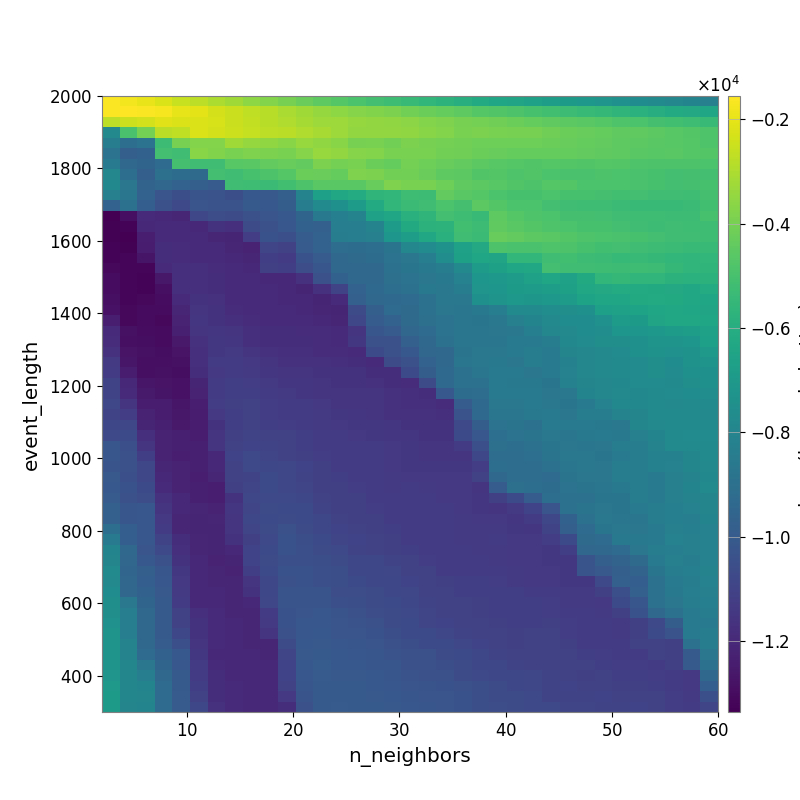

Source data for this figure (header and first rows):
-1.607086443423032733e+03, -1.770279178727403405e+03, -1.966149602852513453e+03, -2.240804314074904596e+03, -2.526675835972114328e+03, -2.711247281905504678e+03, -3.008949687801366963e+03, -3.232957245013368265e+03, -3.541070068249134238e+03, -3.753957524735753850e+03, -3.992763809533775202e+03, -4.263947357746338639e+03, -4.460379169061431639e+03, -4.679292692255246038e+03, -4.880815695748832695e+03, -5.083788984167155832e+03, -5.232670199912803582e+03, -5.397972144308449060e+03, -5.562588481899943872e+03, -5.739493690026021795e+03, -5.962624522547043853e+03, -6.143566009844347718e+03, -6.360996785981733410e+03, -6.465316299612659350e+03
-1.632955606027140448e+03, -1.552758916842481540e+03, -1.607932622775620985e+03, -1.697467983560738730e+03, -1.975057004586213225e+03, -2.042983455329107755e+03, -2.298820480041495557e+03, -2.519147297787178104e+03, -2.671099795825849924e+03, -2.843758507679843660e+03, -3.037373912820381975e+03, -3.226913656251975681e+03, -3.404635744337542292e+03, -3.564254243677929935e+03, -3.698717094645052384e+03, -3.808806661671595066e+03, -3.894323081298000034e+03, -4.045882280634689323e+03, -4.188127955751182526e+03, -4.351295883687817877e+03, -4.484556871677523304e+03, -4.644262793855631571e+03, -4.776703126952982529e+03, -4.863465203629361895e+03
-2.708826331709070473e+03, -2.446019577334879614e+03, -2.373013983210517836e+03, -2.064275203537431480e+03, -2.198216535955292784e+03, -2.155983102567930928e+03, -2.290712863930528783e+03, -2.480316403255174009e+03, -2.656352228853379984e+03, -2.819141416047318216e+03, -2.955596583042824477e+03, -3.144353615537862424e+03, -3.263623071698382773e+03, -3.305816183496708618e+03, -3.418768576445558665e+03, -3.484159567203172173e+03, -3.502699910156944952e+03, -3.598491241097596685e+03, -3.725915282283100623e+03, -3.850390009192386060e+03, -3.957139982410874381e+03, -4.039981080620443208e+03, -4.126696682213831082e+03, -4.209600043997258581e+03
-7.812316438970368836e+03, -4.929313123496802291e+03, -4.030056354040272254e+03, -2.785962937027242788e+03, -2.693943443495459178e+03, -2.191899558000764500e+03, -2.310250703312638052e+03, -2.445974925534071190e+03, -2.588347740586804321e+03, -2.719848032300540581e+03, -2.792742445129176758e+03, -2.979820126699970842e+03, -3.094237015084115228e+03, -3.302546938591293383e+03, -3.473574788244166939e+03, -3.450552786807254961e+03, -3.481556276848766629e+03, -3.525933418578510100e+03, -3.631938323100582693e+03, -3.764672154573806438e+03, -3.916013216797763107e+03, -3.877827628592898691e+03, -3.939787155362820613e+03, -3.994735462832693429e+03
-8.349057088992025456e+03, -9.086273624707064300e+03, -8.867083167493456131e+03, -5.246853559029368625e+03, -3.997055665055927420e+03, -3.747284822950865419e+03, -3.729323814817498260e+03, -3.225286152093809051e+03, -3.422844547478190179e+03, -3.523211203772744739e+03, -3.658185877921761858e+03, -3.364852742655843031e+03, -3.492424498244967708e+03, -3.672047753101146554e+03, -3.987683798397507417e+03, -3.950570195906503614e+03, -4.053471687557928817e+03, -3.896801566208611803e+03, -3.996907079052449717e+03, -4.018307971614039616e+03, -4.079993232296573296e+03, -4.151900007524604916e+03, -4.175585310826786554e+03, -4.145408738872641152e+03
-8.878190825872485220e+03, -9.783891869502394911e+03, -9.702529797690493069e+03, -5.074956319687721589e+03, -5.169240049299476595e+03, -3.659140847583078994e+03, -3.772221575868332366e+03, -3.951102345622302892e+03, -3.856656583553775363e+03, -3.891822395903485813e+03, -3.947939908890895367e+03, -3.680052477414907116e+03, -3.359750968014681348e+03, -3.467871554299901618e+03, -3.689593854448107322e+03, -3.762189658991172109e+03, -3.919540370042270752e+03, -3.929897402746801617e+03, -3.927070227434256594e+03, -4.048621955274713400e+03, -4.122303155247436734e+03, -4.220566036489768521e+03, -4.281261839496532048e+03, -4.325235017563089059e+03
-8.493328642819938977e+03, -9.425080618895513908e+03, -9.543533594600352444e+03, -9.244682645973940453e+03, -5.015792016676555249e+03, -5.160162480863699784e+03, -5.178811152237904025e+03, -4.624475645134993101e+03, -4.576755010562059397e+03, -4.411840206039838449e+03, -4.314446149842663544e+03, -4.397003596771369303e+03, -3.859679961070105492e+03, -4.039102246795628616e+03, -3.941152188229345484e+03, -4.193727830665179681e+03, -4.347515649649070838e+03, -4.035332964729506784e+03, -4.149812213060953582e+03, -4.280490534951077279e+03, -4.410614412675246967e+03, -4.512644455168961940e+03, -4.601012363160554742e+03, -4.648373783666933377e+03
-7.905793432844592644e+03, -9.117297914152126395e+03, -9.786534951623840243e+03, -9.008713655384688536e+03, -9.175225571114286140e+03, -9.258958493619604269e+03, -5.072946833982804492e+03, -5.157375722127200788e+03, -5.006047677751642368e+03, -4.874111227654095273e+03, -4.681013439353343529e+03, -4.212353602093376139e+03, -4.259895083715840883e+03, -4.349829244063073020e+03, -3.816676848004911790e+03, -3.874169392427473213e+03, -4.045019299061237234e+03, -4.060911740094275046e+03, -4.250539652856966313e+03, -4.489329780935609961e+03, -4.548624320071304282e+03, -4.755836111762646397e+03, -4.725336612797244925e+03, -4.825841544766568404e+03
-7.842587614039475739e+03, -8.664429928396897594e+03, -9.592830436502455996e+03, -9.478935974004427408e+03, -9.648100089479603412e+03, -9.782802416325923332e+03, -9.950414419518625436e+03, -5.166485314204418501e+03, -5.213985192161815576e+03, -5.321227680522348237e+03, -5.143659392538191241e+03, -4.833431730380620138e+03, -4.584028729691062836e+03, -4.579063336154385979e+03, -4.583552829374967587e+03, -4.318064671017084038e+03, -3.850805455892433656e+03, -3.918894354173319243e+03, -3.930000470743177630e+03, -4.175333829605413484e+03, -4.427284573848181935e+03, -4.531305321732766060e+03, -4.633106022716545340e+03, -4.779514317740012302e+03
-8.204800496118645242e+03, -8.717243057771878739e+03, -9.657712660487179164e+03, -1.024985929927409234e+04, -1.050748234334939298e+04, -1.029453493894606800e+04, -1.036003573883353420e+04, -1.054667399071393811e+04, -1.010563888950148066e+04, -1.007293168330541994e+04, -9.795458653676725589e+03, -8.061375542719183613e+03, -6.708323294045433613e+03, -6.335237793857185352e+03, -6.105668110117906508e+03, -5.636360976144312190e+03, -5.540471827403788666e+03, -5.240723772952783293e+03, -5.262817518268860113e+03, -4.401220066464297815e+03, -4.582543419834357337e+03, -4.652841228477086588e+03, -4.880036641976279498e+03, -4.994169433217695769e+03
-9.649343041272666596e+03, -8.956248963054973501e+03, -9.832243639051510399e+03, -1.044140267284697438e+04, -1.076563492993150066e+04, -1.022720352092735084e+04, -1.036003573883353420e+04, -1.036003573883353420e+04, -1.000275986789723356e+04, -1.012615562527064321e+04, -9.861495175792686496e+03, -8.388540884600670324e+03, -7.748790042050677584e+03, -7.428498988982543779e+03, -6.877704281005158919e+03, -6.138121341149741056e+03, -5.546230940322750939e+03, -5.319229302295635534e+03, -5.178763991422682921e+03, -4.879801125004863934e+03, -5.013026317267785089e+03, -4.513306195321974883e+03, -4.697552703881404341e+03, -4.907531391671395795e+03
-1.336293125887771566e+04, -1.286090504008156131e+04, -1.193235629221292220e+04, -1.200409677256106261e+04, -1.210824415377394507e+04, -1.085022106876852558e+04, -1.059338832672894023e+04, -1.060808889245280807e+04, -1.043704460719800591e+04, -1.026228962278732251e+04, -1.011829650948283597e+04, -9.553062731244914175e+03, -8.591596030124146637e+03, -8.271895871352768154e+03, -8.093332759557648387e+03, -6.599288588803903622e+03, -6.371183249436745427e+03, -5.872417729934857562e+03, -5.631613293057836927e+03, -5.091633229595619014e+03, -5.219559769292975943e+03, -5.411147214449228159e+03, -4.499065896100918508e+03, -4.684652522312589099e+03
-1.327198472778001451e+04, -1.325522535684998184e+04, -1.198027220966875393e+04, -1.192289606679474491e+04, -1.192086660112829850e+04, -1.201739444356178501e+04, -1.164224963387421485e+04, -1.174430382502050634e+04, -1.061997772129357872e+04, -1.041878364216490991e+04, -1.017838505091484330e+04, -9.685770176350473776e+03, -9.729834290152250105e+03, -8.290390476032638617e+03, -8.290390476032638617e+03, -8.057760427358062771e+03, -6.879412392055482087e+03, -6.203005725182279093e+03, -5.796686177147179478e+03, -5.746501418292085873e+03, -5.148577337733955574e+03, -5.287818349811972439e+03, -4.451295932779648865e+03, -4.585866635047882482e+03
-1.328818997205791311e+04, -1.334926768525898297e+04, -1.234950050745306362e+04, -1.194091935638619543e+04, -1.190473484331043619e+04, -1.197743297138578964e+04, -1.209689197149225583e+04, -1.216209155375815135e+04, -1.120824153369042688e+04, -1.037130491548742611e+04, -1.049837819820014920e+04, -9.945332494296451841e+03, -9.656667616424105290e+03, -8.417508453409416688e+03, -8.326568302672831123e+03, -8.208038046493671573e+03, -7.170843015404572725e+03, -6.764872733825654905e+03, -6.267984511557823680e+03, -5.849122997659339489e+03, -5.163990499417267529e+03, -5.315431706561588726e+03, -4.303026601084587128e+03, -4.381613086549310538e+03
-1.324034398466437597e+04, -1.330517122617915629e+04, -1.244654072162682314e+04, -1.182533758383614440e+04, -1.184573133883785340e+04, -1.197184323390485042e+04, -1.196689045103041644e+04, -1.207856268080327936e+04, -1.216756690533859000e+04, -1.091188092297915318e+04, -1.103102073128857774e+04, -9.974871718672307907e+03, -9.667238079990233018e+03, -9.156359898017270098e+03, -9.199014751024193174e+03, -9.093294529159744343e+03, -8.802807003256695680e+03, -7.891879573769389935e+03, -7.664372094153336548e+03, -7.344218226377342035e+03, -6.621295626176744918e+03, -6.255570487823816620e+03, -4.852487147245245069e+03, -4.958286410879801224e+03
-1.324034398466437597e+04, -1.319058316871536044e+04, -1.270805416238082216e+04, -1.179511655499037624e+04, -1.184440664418248707e+04, -1.188723675099979300e+04, -1.192614188367192946e+04, -1.199957676931998321e+04, -1.211011312988560530e+04, -1.117102170512630619e+04, -1.125772454753676357e+04, -1.037779093549064237e+04, -9.976992204567704903e+03, -9.420451630189929347e+03, -9.285475332040536159e+03, -9.186565411662297265e+03, -8.861165048164830296e+03, -8.682358704306241634e+03, -8.302580658225659135e+03, -7.595023125698607146e+03, -6.671428076127673194e+03, -6.418070597739658297e+03, -6.486590379302277142e+03, -5.559350675770175258e+03
-1.313024191497934771e+04, -1.321875321214775431e+04, -1.319893015433877918e+04, -1.193065956076239490e+04, -1.171440954910620712e+04, -1.178544814609214882e+04, -1.185216829731890721e+04, -1.194425961734745579e+04, -1.200279397863263330e+04, -1.111862421567212004e+04, -1.115584108304978508e+04, -1.055241839586357855e+04, -1.022087529826990431e+04, -9.351286553175048539e+03, -9.351286553175048539e+03, -9.419657853894203072e+03, -8.907919429561025026e+03, -8.753422059007083590e+03, -8.597853052354885222e+03, -8.349806727684021098e+03, -7.817088189700696603e+03, -6.885813628400915150e+03, -6.656527907334765587e+03, -6.408165981057301906e+03
-1.294851191546998780e+04, -1.318778206608070832e+04, -1.325394294388081653e+04, -1.261886837889953131e+04, -1.171870717914887064e+04, -1.173964397631853717e+04, -1.181430437186931522e+04, -1.190518815623149385e+04, -1.196239122299214432e+04, -1.205370223489920863e+04, -1.205963701125977786e+04, -1.168276088091094971e+04, -1.044891622679529974e+04, -9.679098527339127031e+03, -9.351286553175048539e+03, -9.395050587636562341e+03, -8.999167696947994045e+03, -8.850693588060437833e+03, -8.679413601096799539e+03, -8.601736058499882347e+03, -8.113177453009099736e+03, -7.180412994774672370e+03, -7.082672920695174071e+03, -6.895519299297452562e+03
-1.299223359165588772e+04, -1.321498988611031018e+04, -1.325394294388081653e+04, -1.286928045128434678e+04, -1.173683833359258824e+04, -1.172890506362825363e+04, -1.182682444841410688e+04, -1.191701388034737647e+04, -1.196762530612799128e+04, -1.196239122299214432e+04, -1.201405613112002357e+04, -1.212631971457945656e+04, -1.167624928692675167e+04, -1.093906178664649087e+04, -9.646252641920302267e+03, -9.336945933485147179e+03, -9.103632136928907130e+03, -8.975811618124535016e+03, -8.595671369286506888e+03, -8.624951850173856656e+03, -8.351751603519987839e+03, -7.193171413741701144e+03, -7.153055111247893365e+03, -6.916907858238447261e+03
-1.289924604432240631e+04, -1.314813756755647773e+04, -1.311106884478734901e+04, -1.298026207902563328e+04, -1.193309917994688476e+04, -1.161860587922248305e+04, -1.169846797900755337e+04, -1.190043456233357028e+04, -1.192421039645700694e+04, -1.193680297791154044e+04, -1.198667178058747231e+04, -1.205058655216976877e+04, -1.214078184635692924e+04, -1.188831512340394875e+04, -9.718689639298452676e+03, -9.387804112663669002e+03, -9.312183259133160391e+03, -9.218008059608839176e+03, -8.909223660558505799e+03, -8.625992016935082574e+03, -8.656572496068032706e+03, -7.413095720521428120e+03, -7.238094988522771018e+03, -7.072686977246549759e+03
-1.279713993101465167e+04, -1.308999262501316116e+04, -1.300574506367423601e+04, -1.301254711177401805e+04, -1.209126309532244159e+04, -1.155338218027576659e+04, -1.164370955734106428e+04, -1.187271541984521537e+04, -1.192421039645700694e+04, -1.192421039645700694e+04, -1.193569739084805224e+04, -1.200092165651388495e+04, -1.209241320091394118e+04, -1.213239580461316109e+04, -1.060806432575290819e+04, -9.806430402840767783e+03, -9.255130059401319158e+03, -9.298977662142120607e+03, -8.962541329127891004e+03, -8.673443097908400887e+03, -8.744961962735749694e+03, -8.581838978523921469e+03, -8.327554374367035052e+03, -7.776838847102799264e+03
-1.235082170438556750e+04, -1.310611183642189462e+04, -1.301904007417610228e+04, -1.310738211341984425e+04, -1.222487126698920838e+04, -1.150089205200698052e+04, -1.163694599476227086e+04, -1.175295348279980317e+04, -1.184421573391524544e+04, -1.192421039645700694e+04, -1.193680297791154044e+04, -1.194269489421812068e+04, -1.200092165651388495e+04, -1.209241320091394118e+04, -1.083618126611015032e+04, -9.924243332839372670e+03, -9.637413072124963946e+03, -9.297048850840776140e+03, -9.014818962343853855e+03, -8.872617927793822673e+03, -8.714436412946972268e+03, -8.772239155358713106e+03, -8.624789711297702524e+03, -8.213827869545430076e+03
-1.194972610290164812e+04, -1.284998961102637986e+04, -1.295180064788258460e+04, -1.303486987594338461e+04, -1.233869181155544538e+04, -1.157166957460377671e+04, -1.149823713288276485e+04, -1.159603343769031017e+04, -1.175314074367255671e+04, -1.183253387914271116e+04, -1.183253387914271116e+04, -1.184961514672617341e+04, -1.185970560706829383e+04, -1.197108058687609446e+04, -1.156354016307508937e+04, -1.019057639442221989e+04, -9.969989591448873398e+03, -9.453738333857418183e+03, -9.253423476214631592e+03, -8.874759246917872588e+03, -8.714436412946972268e+03, -8.744961962735749694e+03, -8.687737932397309123e+03, -8.615904304684141607e+03
-1.186634404254523361e+04, -1.285967798034105545e+04, -1.290733006667985501e+04, -1.303486987594338461e+04, -1.257731167483483296e+04, -1.169741467611060762e+04, -1.145091483883999354e+04, -1.151002824338020946e+04, -1.171097379051572898e+04, -1.183851404698863371e+04, -1.183851404698863371e+04, -1.183974315717485297e+04, -1.185970560706829383e+04, -1.191209675027155026e+04, -1.146452625001262277e+04, -1.042619123643891180e+04, -1.044059494007830654e+04, -9.746540226043007351e+03, -9.367972917033799604e+03, -8.972015438947282746e+03, -8.743568069774912146e+03, -8.703851142878553219e+03, -8.731171704048452739e+03, -8.562352929594486341e+03
-1.167457632807384107e+04, -1.275112792364994129e+04, -1.281733609932604486e+04, -1.293897324221348208e+04, -1.272843928011980097e+04, -1.170533815969984244e+04, -1.143220682890406533e+04, -1.137912756013398939e+04, -1.154255569472966818e+04, -1.166768542099974911e+04, -1.171698907469415099e+04, -1.177677982587247607e+04, -1.185970560706829383e+04, -1.185970560706829383e+04, -1.191084817512335940e+04, -1.071066755833442767e+04, -1.041969225713671585e+04, -1.011681004960409155e+04, -9.442051705317888263e+03, -9.391673947453409710e+03, -8.804090646379234386e+03, -8.613994709211543523e+03, -8.613994709211543523e+03, -8.562352929594486341e+03
-1.134551568186415716e+04, -1.263179809997033226e+04, -1.287010195952329377e+04, -1.287066419687187044e+04, -1.282325409200495778e+04, -1.176924840449087060e+04, -1.131362980872099979e+04, -1.132422595993823779e+04, -1.142422717587113220e+04, -1.157718198746668168e+04, -1.165991939018502126e+04, -1.166428658478033685e+04, -1.167929575223654865e+04, -1.174469636784776230e+04, -1.179687570015448000e+04, -1.190489116908613505e+04, -1.064237555324740970e+04, -1.041801708290553324e+04, -9.651240325833156021e+03, -9.353648730534148854e+03, -8.734126675325453107e+03, -8.647780200147952200e+03, -8.583350367623985221e+03, -8.658669023875536368e+03
-1.132076933046612430e+04, -1.248074706802111359e+04, -1.287504512229500688e+04, -1.284517981907891954e+04, -1.290580396949201713e+04, -1.182517815120583327e+04, -1.140463981596297344e+04, -1.127699342175185848e+04, -1.135542643462321757e+04, -1.149730929243721221e+04, -1.157312709912616992e+04, -1.158245738243009873e+04, -1.164153376498457146e+04, -1.164840370408732997e+04, -1.164840370408732997e+04, -1.180831600562228232e+04, -1.180831600562228232e+04, -1.069333742623087164e+04, -9.877824213205507476e+03, -9.305365784654164599e+03, -8.961289210943379658e+03, -8.720170512914439314e+03, -8.514204726226424100e+03, -8.552979276631480388e+03
-1.096098590665945085e+04, -1.204191148016296756e+04, -1.266608947262390757e+04, -1.272782872245341423e+04, -1.279603406369211007e+04, -1.215292502271190460e+04, -1.124885273259630958e+04, -1.117148138066962019e+04, -1.120286538617266342e+04, -1.137354330464213308e+04, -1.149216098935895934e+04, -1.151506128597522184e+04, -1.156978731975024129e+04, -1.164840370408732997e+04, -1.164840370408732997e+04, -1.169672893343340911e+04, -1.180831600562228232e+04, -1.185667891066489392e+04, -1.060406193045511827e+04, -9.309540129329318006e+03, -8.924930038886775947e+03, -8.903976779454114876e+03, -8.532269035904877455e+03, -8.570571815412320575e+03
-1.096098590665945085e+04, -1.192240385450143913e+04, -1.250605312410519036e+04, -1.268304940303090916e+04, -1.279603406369211007e+04, -1.223617069745195840e+04, -1.124969959754795673e+04, -1.116283294513487090e+04, -1.117050016444226094e+04, -1.131618872770412599e+04, -1.137861740188413023e+04, -1.149912218934122575e+04, -1.156731731597568250e+04, -1.157366250050888448e+04, -1.158005341351694187e+04, -1.157918062484128859e+04, -1.168737427826483145e+04, -1.174243749394926635e+04, -1.182094735368432521e+04, -1.010491551276032442e+04, -9.202454878865870342e+03, -9.145673359845879531e+03, -8.491848773482135584e+03, -8.532269035904877455e+03
-1.086390000310003597e+04, -1.155489093900656735e+04, -1.241294645100331763e+04, -1.245248167045319860e+04, -1.265460858089846442e+04, -1.235586806735117898e+04, -1.122423177477694298e+04, -1.114729787412019868e+04, -1.107658823606696205e+04, -1.120614760362896595e+04, -1.126038021173497873e+04, -1.132974071291054315e+04, -1.139332480748179114e+04, -1.156731731597568250e+04, -1.157366250050888448e+04, -1.157918062484128859e+04, -1.168737427826483145e+04, -1.174021318503872317e+04, -1.177245423756304990e+04, -1.185438424377565934e+04, -9.925153681808671536e+03, -9.307998671374616606e+03, -8.648363348840730396e+03, -8.648363348840730396e+03
-1.092291477739898073e+04, -1.121191913706798914e+04, -1.225288460679409400e+04, -1.240371102925823652e+04, -1.260044833189905330e+04, -1.245922233703344864e+04, -1.138227050137244623e+04, -1.115387395331977859e+04, -1.108121301712469176e+04, -1.120614760362896595e+04, -1.124555433599787830e+04, -1.132974071291054315e+04, -1.134906826952607116e+04, -1.144490202058030809e+04, -1.150511723050729233e+04, -1.157918062484128859e+04, -1.168737427826483145e+04, -1.168737427826483145e+04, -1.168737427826483145e+04, -1.176789217471377015e+04, -1.033042291055458554e+04, -9.307998671374616606e+03, -8.725208329583840168e+03, -8.725208329583840168e+03
-1.078938717670767619e+04, -1.083521930786037410e+04, -1.214669717801345905e+04, -1.230440210662393838e+04, -1.253866291070539955e+04, -1.240524211853985071e+04, -1.163332675827269668e+04, -1.116912811583763505e+04, -1.109191387360713088e+04, -1.115180402537799273e+04, -1.120759043252372612e+04, -1.132974071291054315e+04, -1.134473522697404042e+04, -1.139332480748179114e+04, -1.144490202058030809e+04, -1.144256325799703882e+04, -1.151658290018023217e+04, -1.162535451469088184e+04, -1.162535451469088184e+04, -1.162821276967173071e+04, -1.075371238345040547e+04, -9.900075140765391552e+03, -8.886539930658955200e+03, -8.819522099487963715e+03
-1.075295809464818012e+04, -1.069668525862544084e+04, -1.178833061729806468e+04, -1.221295926955809227e+04, -1.234557817085341594e+04, -1.241892269151902110e+04, -1.155907752559447545e+04, -1.110355095488191910e+04, -1.094532045322835802e+04, -1.104067532670209039e+04, -1.109755881921648142e+04, -1.119368749605312041e+04, -1.126685775922998801e+04, -1.133079000662049475e+04, -1.139332480748179114e+04, -1.144490202058030809e+04, -1.150842213223853105e+04, -1.151658290018023217e+04, -1.162535451469088184e+04, -1.162821276967173071e+04, -1.071683108779358554e+04, -1.016458737424896754e+04, -9.044145880882129859e+03, -8.859745650719849436e+03
-1.020055808386255194e+04, -1.046254990912094217e+04, -1.159939573839376499e+04, -1.221852940860095805e+04, -1.234557817085341594e+04, -1.234557817085341594e+04, -1.157546067334998406e+04, -1.107225830222923105e+04, -1.098119997527022679e+04, -1.094612732356358902e+04, -1.109755881921648142e+04, -1.117540990451748985e+04, -1.126265839129297092e+04, -1.133079000662049475e+04, -1.133079000662049475e+04, -1.132726758903024893e+04, -1.138484068241331079e+04, -1.145090867555039586e+04, -1.155961260008313002e+04, -1.156275230291564367e+04, -1.127207489962770160e+04, -1.047786147523291584e+04, -9.004271946882387056e+03, -9.080717459244249767e+03
-1.020261168423966592e+04, -1.042205431185883572e+04, -1.116033321978396998e+04, -1.218849240976164765e+04, -1.235279368981431253e+04, -1.234557817085341594e+04, -1.203814279131337207e+04, -1.099861235409436631e+04, -1.076617715042415148e+04, -1.091067598026661290e+04, -1.106759742197761625e+04, -1.110573057784989760e+04, -1.120643112299319182e+04, -1.127815481840354369e+04, -1.128266163781389514e+04, -1.132726758903024893e+04, -1.138484068241331079e+04, -1.145090867555039586e+04, -1.155961260008313002e+04, -1.156275230291564367e+04, -1.155865601016980690e+04, -1.080187785524063474e+04, -9.127707232535052754e+03, -9.163328883174444854e+03
-1.030474948894770205e+04, -1.042205431185883572e+04, -1.084461235298781139e+04, -1.211558686880209461e+04, -1.221852940860095805e+04, -1.234557817085341594e+04, -1.203814279131337207e+04, -1.105689725566985908e+04, -1.077252765839200583e+04, -1.081701722462184625e+04, -1.086526011904670304e+04, -1.099790925332636107e+04, -1.110831445114290364e+04, -1.127815481840354369e+04, -1.128266163781389514e+04, -1.132726758903024893e+04, -1.138484068241331079e+04, -1.145090867555039586e+04, -1.145090867555039586e+04, -1.145385701723557031e+04, -1.144959960898568534e+04, -1.122759778586903849e+04, -9.096040431830566376e+03, -9.127707232535052754e+03
-1.004706858353481039e+04, -1.047494146050590643e+04, -1.085268017799155859e+04, -1.201869823840209028e+04, -1.221852940860095805e+04, -1.235279368981431253e+04, -1.210521049253220917e+04, -1.101028164171142998e+04, -1.092988995369031909e+04, -1.071009315423266889e+04, -1.082573471150259684e+04, -1.093139055294314858e+04, -1.110827654789197004e+04, -1.115613024477333420e+04, -1.128266163781389514e+04, -1.132726758903024893e+04, -1.133316477393630521e+04, -1.139227970357632512e+04, -1.139227970357632512e+04, -1.139227970357632512e+04, -1.139097173826735343e+04, -1.107052089788674130e+04, -9.403708028025028398e+03, -9.127707232535052754e+03
-1.009014285799963909e+04, -1.039231370828840409e+04, -1.072880824425628452e+04, -1.191478378132539547e+04, -1.218129483689849076e+04, -1.231321919174734649e+04, -1.235279368981431253e+04, -1.113272798415724719e+04, -1.090476674175954759e+04, -1.073160375576421575e+04, -1.082921820485401076e+04, -1.089217333669390064e+04, -1.110827654789197004e+04, -1.110921680785444551e+04, -1.121913139796123869e+04, -1.126717785860201184e+04, -1.133316477393630521e+04, -1.133183374715664286e+04, -1.134029336226557098e+04, -1.139227970357632512e+04, -1.139227970357632512e+04, -1.154588797450739548e+04, -9.913370246978383875e+03, -9.003382169641899964e+03
-9.957284241609611854e+03, -1.043778963128288342e+04, -1.057949368250016960e+04, -1.167198334160180821e+04, -1.202604387256259724e+04, -1.231321919174734649e+04, -1.235279368981431253e+04, -1.164680700787879869e+04, -1.083451084507338237e+04, -1.077666025488270861e+04, -1.076902139685704969e+04, -1.080920162271042682e+04, -1.103093617726842785e+04, -1.110921680785444551e+04, -1.110528898191923145e+04, -1.126717785860201184e+04, -1.126377411017753911e+04, -1.126899124247064719e+04, -1.127773738158797642e+04, -1.139227970357632512e+04, -1.139227970357632512e+04, -1.148240794329431446e+04, -1.111867726249244515e+04, -1.069413550692348144e+04
-9.745068600316662923e+03, -1.018622114347585375e+04, -1.017539730511515882e+04, -1.158395300138114726e+04, -1.202604387256259724e+04, -1.209119221925433885e+04, -1.219508391887445759e+04, -1.151479987397136392e+04, -1.087912033183079075e+04, -1.064873917400650680e+04, -1.073049086460536455e+04, -1.073147721574799107e+04, -1.093410195700069744e+04, -1.112261934334825673e+04, -1.110528898191923145e+04, -1.121186063247807215e+04, -1.126717785860201184e+04, -1.126997654712231997e+04, -1.127780660128593081e+04, -1.127780660128593081e+04, -1.139253631134438547e+04, -1.148302879265856791e+04, -1.154687610363406384e+04, -1.134855630158744498e+04
-9.745068600316662923e+03, -1.020421328246428311e+04, -1.016662382078357768e+04, -1.140982445413865571e+04, -1.209069414709707598e+04, -1.215176173362275040e+04, -1.209119221925433885e+04, -1.154730161499369387e+04, -1.078700255234495125e+04, -1.071642059677749785e+04, -1.065509770131361802e+04, -1.072279835125067439e+04, -1.082143671708345209e+04, -1.102334336692145189e+04, -1.111078001525072614e+04, -1.110928695194520697e+04, -1.126717785860201184e+04, -1.126717785860201184e+04, -1.127340667319354725e+04, -1.128127662533553848e+04, -1.133347860064437737e+04, -1.139279465158453422e+04, -1.142447492003781736e+04, -1.151445903859821738e+04
-9.111617317866466692e+03, -9.815803459747536181e+03, -1.016662382078357768e+04, -1.129972076511136220e+04, -1.207254028423607633e+04, -1.215176173362275040e+04, -1.212211898843757081e+04, -1.158716301538425796e+04, -1.088440245905337724e+04, -1.067389316740172580e+04, -1.042190847282378127e+04, -1.067078709113730474e+04, -1.082103651095471832e+04, -1.096580234935687076e+04, -1.107425246683578553e+04, -1.111477048231913977e+04, -1.117154360028855444e+04, -1.126717785860201184e+04, -1.127340667319354725e+04, -1.128127662533553848e+04, -1.133347860064437737e+04, -1.133347860064437737e+04, -1.136058291739107881e+04, -1.145108823287641280e+04
-8.492419320195054752e+03, -9.815803459747536181e+03, -1.016662382078357768e+04, -1.094764882899004624e+04, -1.180097435025099912e+04, -1.209069414709707598e+04, -1.215176173362275040e+04, -1.165240422123296412e+04, -1.110595437987498917e+04, -1.074585624192509385e+04, -1.036885436687617403e+04, -1.052225830982426305e+04, -1.070836666468787189e+04, -1.090604697790574755e+04, -1.097464938351169803e+04, -1.102323326153900234e+04, -1.110928695194520697e+04, -1.126717785860201184e+04, -1.127340667319354725e+04, -1.128127662533553848e+04, -1.133347860064437737e+04, -1.133347860064437737e+04, -1.133017580780317439e+04, -1.139873850106115424e+04
-8.029450681357622670e+03, -9.414489421673333709e+03, -1.024198715807353256e+04, -1.074562054681530026e+04, -1.177230197022787979e+04, -1.207254028423607633e+04, -1.213195117390721862e+04, -1.200961224367665818e+04, -1.099976057783715078e+04, -1.072109213524951156e+04, -1.038996354376243653e+04, -1.046365467622819051e+04, -1.064701935594264069e+04, -1.073932149412554463e+04, -1.093652286567993542e+04, -1.101924895814799856e+04, -1.111477048231913977e+04, -1.116433257415671142e+04, -1.126717785860201184e+04, -1.128127662533553848e+04, -1.128127662533553848e+04, -1.133347860064437737e+04, -1.133547655102970566e+04, -1.139873850106115424e+04
-7.972695881068384551e+03, -9.482754639281711206e+03, -1.009430289944894139e+04, -1.042915669373123819e+04, -1.164283062551055446e+04, -1.201894171362724046e+04, -1.217502360408721688e+04, -1.213195117390721862e+04, -1.097009615383290293e+04, -1.066062796625451301e+04, -1.046888393585610538e+04, -1.045977209324060459e+04, -1.054722277700844279e+04, -1.065610040311339799e+04, -1.081313004092701885e+04, -1.080907939561087005e+04, -1.095683578003727052e+04, -1.104869335545025206e+04, -1.122487569763344618e+04, -1.128680472148961780e+04, -1.128680472148961780e+04, -1.128680472148961780e+04, -1.133347860064437737e+04, -1.140373186782461016e+04
-7.761768189065484876e+03, -9.530611055436578681e+03, -9.809004018005345642e+03, -1.018353676986748906e+04, -1.146734219379260503e+04, -1.201894171362724046e+04, -1.207702089815339423e+04, -1.217502360408721688e+04, -1.115626404799203738e+04, -1.069808933896903363e+04, -1.039011029619579494e+04, -1.039972395856150615e+04, -1.047551866028332370e+04, -1.054605419801328026e+04, -1.081313004092701885e+04, -1.080907939561087005e+04, -1.085406672372940557e+04, -1.101147342660357208e+04, -1.106353144650926333e+04, -1.128658164582201243e+04, -1.128658164582201243e+04, -1.128658164582201243e+04, -1.127890718072218624e+04, -1.135495834345928051e+04
-7.809171862547023920e+03, -9.453995857772892123e+03, -9.824131058203107386e+03, -1.016717167569803496e+04, -1.137961525844969219e+04, -1.201894171362724046e+04, -1.207702089815339423e+04, -1.207702089815339423e+04, -1.155561613706371463e+04, -1.080722745351895719e+04, -1.042992329012252412e+04, -1.040473768002404177e+04, -1.046455869015510143e+04, -1.054605419801328026e+04, -1.072463747918738227e+04, -1.080907939561087005e+04, -1.080907939561087005e+04, -1.096920051869737290e+04, -1.101868874394858176e+04, -1.112155575120628055e+04, -1.116642938128105561e+04, -1.116642938128105561e+04, -1.120667201627952818e+04, -1.134878779630162171e+04
-7.612672291016565396e+03, -9.453995857772892123e+03, -9.691331859460067790e+03, -1.006216570745801073e+04, -1.135036793607699292e+04, -1.201894171362724046e+04, -1.201894171362724046e+04, -1.207702089815339423e+04, -1.163599854692721419e+04, -1.079222700204299690e+04, -1.028733702405327858e+04, -1.027898871448478712e+04, -1.031785335426186066e+04, -1.055610668576704848e+04, -1.058228797150245737e+04, -1.068656385264389428e+04, -1.080907939561087005e+04, -1.085775596386974576e+04, -1.101868874394858176e+04, -1.101868874394858176e+04, -1.116642938128105561e+04, -1.116642938128105561e+04, -1.115885881076673286e+04, -1.118336517379605721e+04
-7.464962053292731980e+03, -8.615357603459640814e+03, -9.540974902969403047e+03, -9.998031720719434816e+03, -1.126303838714621270e+04, -1.199776602440707211e+04, -1.201894171362724046e+04, -1.207702089815339423e+04, -1.204676633648045572e+04, -1.084786946884246754e+04, -1.030310332993919110e+04, -1.029388309220105657e+04, -1.027234995403740686e+04, -1.046427717696930813e+04, -1.053070488445587944e+04, -1.062895325516776211e+04, -1.072365423310269580e+04, -1.082180786494861786e+04, -1.093329294247086364e+04, -1.101868874394858176e+04, -1.106353144650926333e+04, -1.111820753345558842e+04, -1.116642938128105561e+04, -1.115347664247628381e+04
-7.540990279606819968e+03, -8.298693055361358347e+03, -9.388323506564529453e+03, -9.998031720719434816e+03, -1.104224732508586021e+04, -1.171447763359503369e+04, -1.197399143048595579e+04, -1.207702089815339423e+04, -1.207702089815339423e+04, -1.125631279223439378e+04, -1.037035944655680032e+04, -1.023930343192480723e+04, -1.017930699487398488e+04, -1.031776784436165326e+04, -1.044951450083067721e+04, -1.057288340881947624e+04, -1.066454853169651324e+04, -1.077308738629195977e+04, -1.087652632633576650e+04, -1.101868874394858176e+04, -1.101868874394858176e+04, -1.111820753345558842e+04, -1.116642938128105561e+04, -1.115347664247628381e+04
-7.397790243170344183e+03, -8.298693055361358347e+03, -9.406015448364105396e+03, -9.998031720719434816e+03, -1.104224732508586021e+04, -1.162021290845502517e+04, -1.197399143048595579e+04, -1.203292042343831417e+04, -1.207702089815339423e+04, -1.135057877933037526e+04, -1.037589512327939883e+04, -1.014739738620935350e+04, -1.014106578012202226e+04, -1.026201237367000795e+04, -1.034425970261311522e+04, -1.043132958131885061e+04, -1.060865519791212319e+04, -1.072365423310269580e+04, -1.087652632633576650e+04, -1.097606898865805306e+04, -1.101868874394858176e+04, -1.106353144650926333e+04, -1.111187218951834075e+04, -1.115885881076673286e+04
-7.245119881486964005e+03, -8.298693055361358347e+03, -9.438049740251522962e+03, -1.001788931236570352e+04, -1.078484250532802980e+04, -1.162021290845502517e+04, -1.197399143048595579e+04, -1.203292042343831417e+04, -1.207702089815339423e+04, -1.155609258265801145e+04, -1.043729029293437998e+04, -1.016159524505023728e+04, -1.009925363982482304e+04, -1.026201237367000795e+04, -1.026544728220455727e+04, -1.037999099135334654e+04, -1.052585654268830876e+04, -1.072365423310269580e+04, -1.072383081911519912e+04, -1.083244466295173879e+04, -1.092160516826238199e+04, -1.101868874394858176e+04, -1.106686032379408061e+04, -1.110418985479586809e+04
-7.245119881486964005e+03, -8.098112667913700534e+03, -9.379696125177291833e+03, -9.908609818107215688e+03, -1.046049980474520999e+04, -1.152894353653377948e+04, -1.197399143048595579e+04, -1.203292042343831417e+04, -1.207702089815339423e+04, -1.207702089815339423e+04, -1.068696756576732514e+04, -1.009498928205174889e+04, -1.005828500116463147e+04, -1.016307745793413960e+04, -1.022221024992543789e+04, -1.026262588501170649e+04, -1.044174474373942576e+04, -1.050873128123169590e+04, -1.068749279741167629e+04, -1.073135911196846246e+04, -1.086813956393384797e+04, -1.096437806305809863e+04, -1.106686032379408061e+04, -1.110418985479586809e+04
-7.245119881486964005e+03, -8.098112667913700534e+03, -9.237059828268011188e+03, -9.676202778474491424e+03, -1.010767233235125968e+04, -1.144217671527333550e+04, -1.199776602440707211e+04, -1.203292042343831417e+04, -1.203292042343831417e+04, -1.207702089815339423e+04, -1.089622347877424545e+04, -1.006096126139246735e+04, -1.002464834782677644e+04, -1.010485456225878261e+04, -1.017337043236572572e+04, -1.020191636006850422e+04, -1.033122602743058815e+04, -1.044915577020878300e+04, -1.044701152003316565e+04, -1.063267323565419611e+04, -1.070012324022750363e+04, -1.081038824068617578e+04, -1.092160516826238199e+04, -1.105950957820469557e+04
-7.245119881486964005e+03, -7.961648871185686403e+03, -8.660026498882405576e+03, -9.538725218171271990e+03, -1.013819500239203626e+04, -1.126303838714621270e+04, -1.190418447727058629e+04, -1.205745434614605801e+04, -1.203292042343831417e+04, -1.203292042343831417e+04, -1.100908292381988394e+04, -1.012108170567979869e+04, -9.931548552214184383e+03, -1.010046256113188247e+04, -1.012149863287907829e+04, -1.018496777354578808e+04, -1.022426281578772432e+04, -1.044915577020878300e+04, -1.044701152003316565e+04, -1.050753410030433952e+04, -1.063267323565419611e+04, -1.081038824068617578e+04, -1.081038824068617578e+04, -1.093169013307198475e+04
-7.189837582367177674e+03, -7.961648871185686403e+03, -8.331785217210268456e+03, -9.393099761722693074e+03, -1.001097275792860455e+04, -1.125818914046262216e+04, -1.180254172938034208e+04, -1.199776602440707211e+04, -1.203292042343831417e+04, -1.203292042343831417e+04, -1.100908292381988394e+04, -1.015837542467415733e+04, -9.995177847343347821e+03, -1.005785817934987790e+04, -1.005978022965026503e+04, -1.012415526030808905e+04, -1.020066133295867985e+04, -1.035359833088725281e+04, -1.044915577020878300e+04, -1.045273719278774843e+04, -1.063267323565419611e+04, -1.075357449020553940e+04, -1.081038824068617578e+04, -1.081038824068617578e+04
-7.042601007448993187e+03, -7.951968367331704940e+03, -8.017573619772299935e+03, -9.251685667896093946e+03, -1.001097275792860455e+04, -1.116116206274465185e+04, -1.180488417702325387e+04, -1.190418447727058629e+04, -1.203292042343831417e+04, -1.203292042343831417e+04, -1.107460653014747186e+04, -1.020636912628319442e+04, -1.002034495586648700e+04, -1.002121729061091901e+04, -1.003920323131893383e+04, -1.011692971912460234e+04, -1.017422190478152152e+04, -1.026266379042572044e+04, -1.030510624903204189e+04, -1.040340082609559795e+04, -1.041208508233019347e+04, -1.053733430148981461e+04, -1.064811759636439638e+04, -1.078151936950849813e+04
-6.932634202254963384e+03, -7.951968367331704940e+03, -7.984374673777916541e+03, -9.214428134431922444e+03, -9.986871865259443439e+03, -1.103352187168619821e+04, -1.180488417702325387e+04, -1.190418447727058629e+04, -1.203292042343831417e+04, -1.203292042343831417e+04, -1.142099658858864677e+04, -1.028750004155262104e+04, -1.002125801589660841e+04, -1.000261057840719695e+04, -9.998649487507087542e+03, -1.005939555532030681e+04, -1.010982524320074117e+04, -1.019650697943844170e+04, -1.026266379042572044e+04, -1.026340368259573370e+04, -1.036715852656700008e+04, -1.053733430148981461e+04, -1.064811759636439638e+04, -1.066842586586065045e+04
-6.932634202254963384e+03, -7.967347147350660634e+03, -8.015532267762657284e+03, -9.226069022077765112e+03, -9.986871865259443439e+03, -1.078133498028248323e+04, -1.167837440744922060e+04, -1.190581013419586088e+04, -1.205745434614605801e+04, -1.203292042343831417e+04, -1.180195576407081353e+04, -1.041270015768245139e+04, -1.002125801589660841e+04, -9.994214247984980830e+03, -1.002418585431537576e+04, -9.998277378097895053e+03, -1.005316825600376978e+04, -1.017120722445550382e+04, -1.021198987263917479e+04, -1.025899858445658901e+04, -1.036715852656700008e+04, -1.053733430148981461e+04, -1.059105023007321506e+04, -1.066842586586065045e+04
